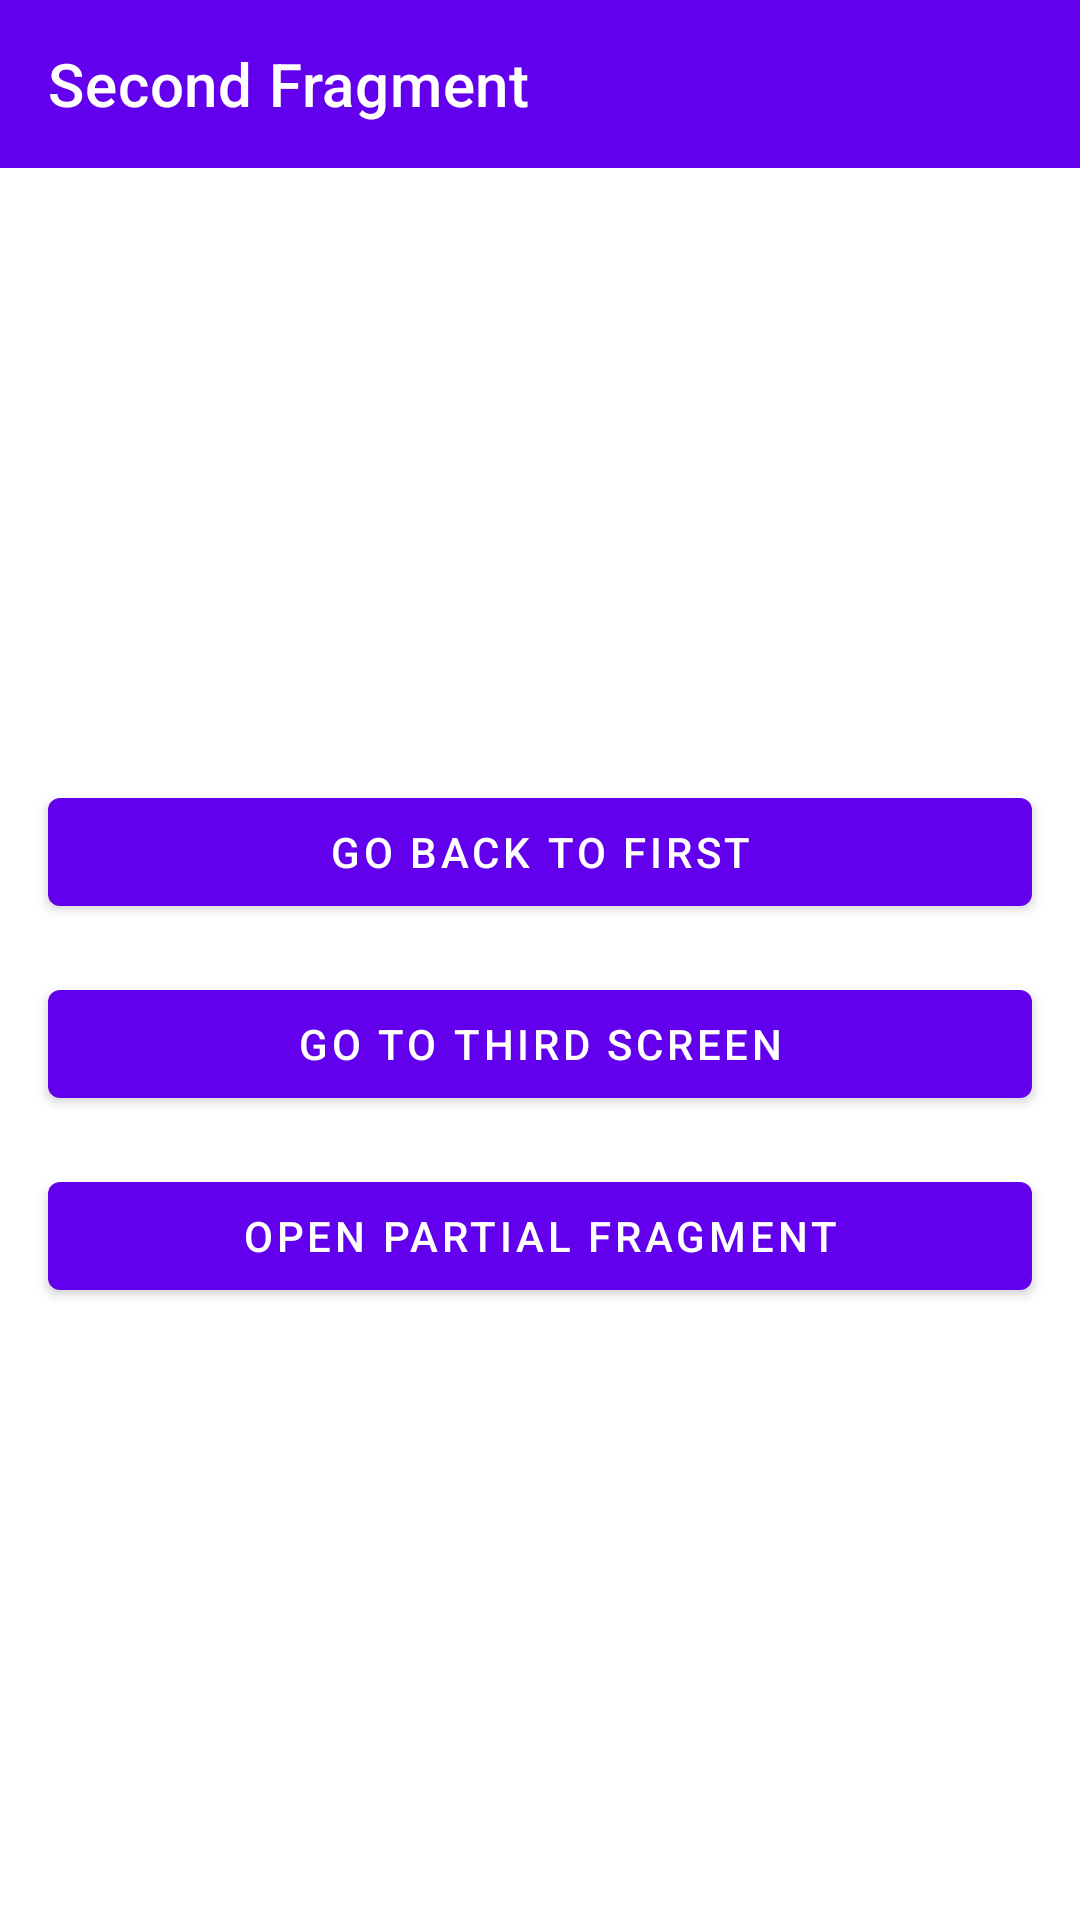

This screen was rendered from an Android layout file. Write that file and the resources it references.
<!-- AndroidManifest.xml: application theme Theme.FragmentViewTest -->
<!-- res/layout/fragment_second.xml -->
<?xml version="1.0" encoding="utf-8"?>
<androidx.constraintlayout.widget.ConstraintLayout xmlns:android="http://schemas.android.com/apk/res/android"
    xmlns:app="http://schemas.android.com/apk/res-auto"
    android:background="@color/white"
    android:layout_width="match_parent"
    android:layout_height="match_parent">

    <androidx.appcompat.widget.Toolbar
        android:id="@+id/toolbar"
        android:layout_width="match_parent"
        android:layout_height="wrap_content"
        android:background="@color/design_default_color_primary"
        app:layout_constraintEnd_toEndOf="parent"
        app:layout_constraintStart_toStartOf="parent"
        app:layout_constraintTop_toTopOf="parent"
        app:title="Second Fragment"
        app:titleTextColor="@color/white" />

    <com.google.android.material.button.MaterialButton
        android:id="@+id/second_button_back"
        android:layout_width="match_parent"
        android:layout_height="wrap_content"
        android:layout_marginStart="16dp"
        android:layout_marginEnd="16dp"
        android:text="Go back to first"
        app:layout_constraintBottom_toTopOf="@id/second_button_forward"
        app:layout_constraintEnd_toEndOf="parent"
        app:layout_constraintStart_toStartOf="parent"
        app:layout_constraintTop_toBottomOf="@id/toolbar"
        app:layout_constraintVertical_chainStyle="packed" />

    <com.google.android.material.button.MaterialButton
        android:id="@+id/second_button_forward"
        android:layout_width="match_parent"
        android:layout_height="wrap_content"
        android:layout_marginStart="16dp"
        android:layout_marginEnd="16dp"
        android:layout_marginTop="16dp"
        android:text="Go to third screen"
        app:layout_constraintBottom_toBottomOf="@id/second_button_partial"
        app:layout_constraintEnd_toEndOf="parent"
        app:layout_constraintStart_toStartOf="parent"
        app:layout_constraintTop_toBottomOf="@id/second_button_back" />

    <com.google.android.material.button.MaterialButton
        android:id="@+id/second_button_partial"
        android:layout_width="match_parent"
        android:layout_height="wrap_content"
        android:layout_marginStart="16dp"
        android:layout_marginEnd="16dp"
        android:layout_marginTop="16dp"
        android:text="Open partial fragment"
        app:layout_constraintBottom_toBottomOf="parent"
        app:layout_constraintEnd_toEndOf="parent"
        app:layout_constraintStart_toStartOf="parent"
        app:layout_constraintTop_toBottomOf="@id/second_button_forward" />

</androidx.constraintlayout.widget.ConstraintLayout>
<!-- resources referenced by this layout -->
<resources>
  <style name="Theme.FragmentViewTest" parent="Theme.MaterialComponents.DayNight.NoActionBar">
          
          <item name="colorPrimary">@color/purple_500</item>
          <item name="colorPrimaryVariant">@color/purple_700</item>
          <item name="colorOnPrimary">@color/white</item>
          
          <item name="colorSecondary">@color/teal_200</item>
          <item name="colorSecondaryVariant">@color/teal_700</item>
          <item name="colorOnSecondary">@color/black</item>
          
          <item name="android:statusBarColor" tools:targetApi="l">?attr/colorPrimaryVariant</item>
          
      </style>
  <!-- not gathered from this repository: default colours our renderer supplied (Android Studio template values) -->
  <color name="purple_500">#FF6200EE</color>
  <color name="purple_700">#FF3700B3</color>
  <color name="teal_200">#FF03DAC5</color>
  <color name="teal_700">#FF018786</color>
  <color name="black">#FF000000</color>
  <color name="white">#FFFFFFFF</color>
</resources>
